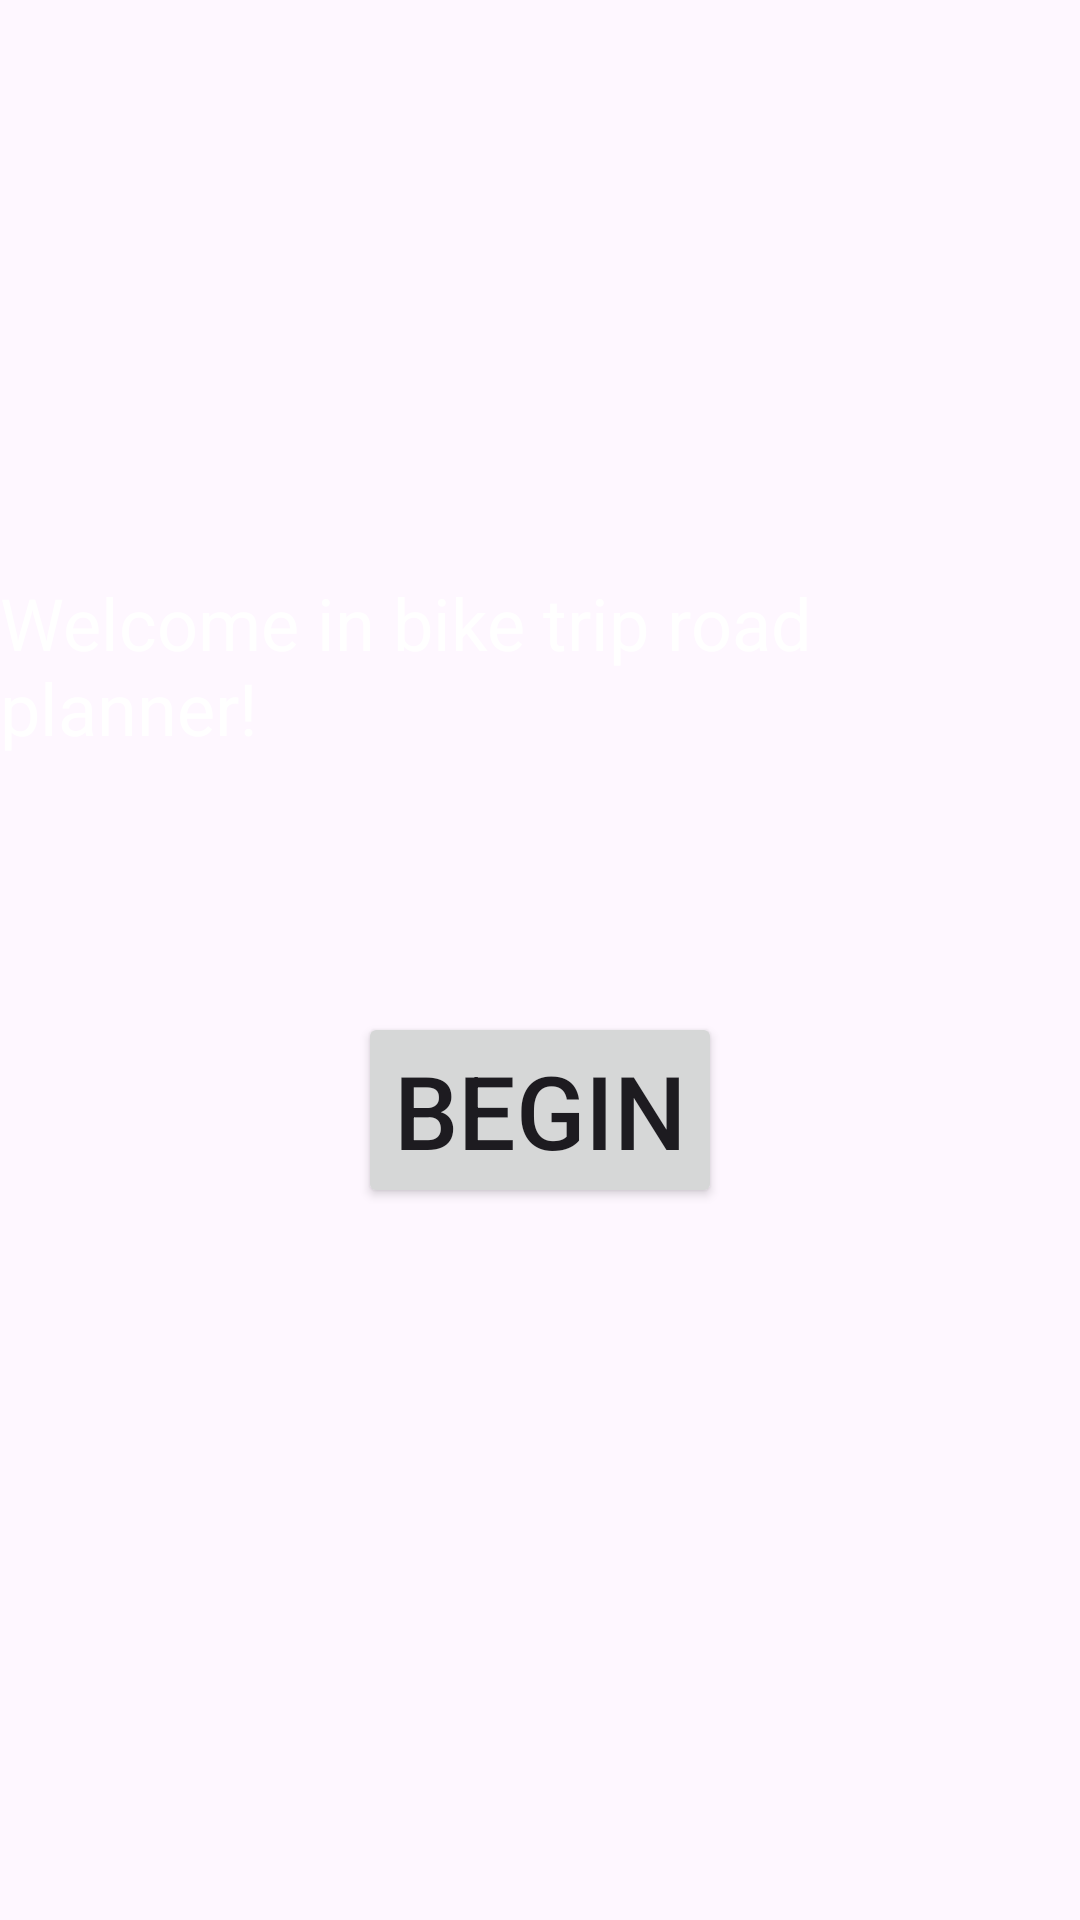

This screen was rendered from an Android layout file. Write that file and the resources it references.
<!-- AndroidManifest.xml: application theme Theme.Cycling_App_OSM -->
<!-- res/layout/welcome_page.xml -->
<?xml version="1.0" encoding="utf-8"?>
<androidx.constraintlayout.widget.ConstraintLayout xmlns:android="http://schemas.android.com/apk/res/android"
    xmlns:app="http://schemas.android.com/apk/res-auto"
    xmlns:tools="http://schemas.android.com/tools"
    android:layout_width="match_parent"
    android:layout_height="match_parent"
    android:background="@drawable/background">

    <TextView
        android:id="@+id/textView2"
        android:layout_width="wrap_content"
        android:layout_height="wrap_content"
        android:text="Welcome in bike trip road planner!"
        android:textColor="#FFFFFF"
        android:textSize="24sp"
        app:layout_constraintBottom_toBottomOf="parent"
        app:layout_constraintEnd_toEndOf="parent"
        app:layout_constraintStart_toStartOf="parent"
        app:layout_constraintTop_toTopOf="parent"
        app:layout_constraintVertical_bias="0.32999998" />

    <Button
        android:id="@+id/begin_button"
        android:layout_width="wrap_content"
        android:layout_height="wrap_content"
        android:layout_marginTop="32dp"
        android:text="Begin"
        android:textColorLink="#C32F2F"
        android:textSize="34sp"
        app:layout_constraintBottom_toBottomOf="parent"
        app:layout_constraintEnd_toEndOf="parent"
        app:layout_constraintStart_toStartOf="parent"
        app:layout_constraintTop_toBottomOf="@+id/textView2"
        app:layout_constraintVertical_bias="0.183" />
</androidx.constraintlayout.widget.ConstraintLayout>
<!-- resources referenced by this layout -->
<resources>
  <style name="Theme.Cycling_App_OSM" parent="Base.Theme.Cycling_App_OSM" />
  <style name="Base.Theme.Cycling_App_OSM" parent="Theme.Material3.DayNight.NoActionBar">
          
          
      </style>
</resources>
